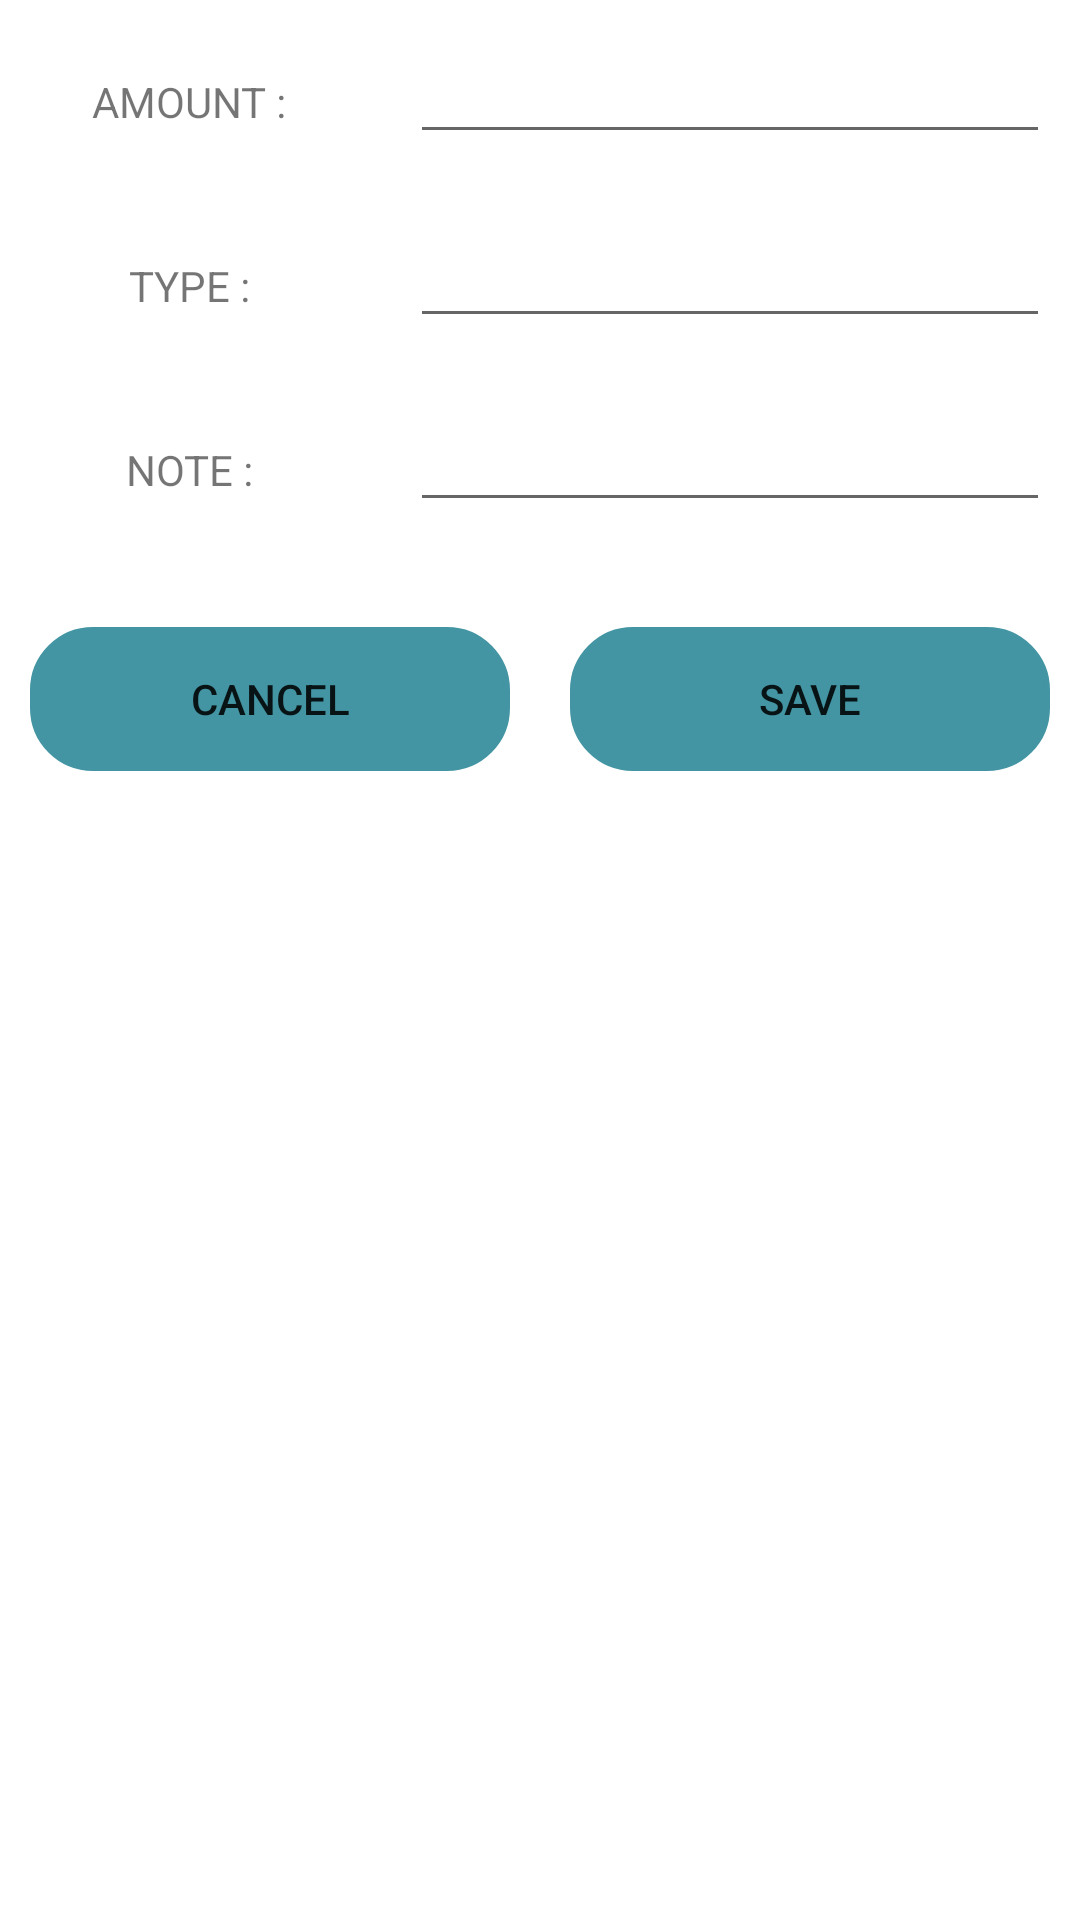

The Android layout XML behind this screen, and the referenced resources:
<!-- AndroidManifest.xml: application theme Theme.MoneyManagerApp -->
<!-- res/layout/custom_layout_insertdata.xml -->
<?xml version="1.0" encoding="utf-8"?>
<LinearLayout xmlns:android="http://schemas.android.com/apk/res/android"
    android:layout_width="match_parent"
    android:layout_height="match_parent"
    android:orientation="vertical">

    <ScrollView
        android:layout_width="match_parent"
        android:layout_height="match_parent">

        <LinearLayout
            android:layout_width="match_parent"
            android:layout_height="wrap_content"
            android:orientation="vertical">

            <LinearLayout
                android:layout_width="match_parent"
                android:layout_height="wrap_content"
                android:orientation="horizontal">

                <RelativeLayout
                    android:layout_width="0dp"
                    android:layout_height="wrap_content"
                    android:layout_weight="1"
                    android:gravity="center"
                    android:layout_margin="10dp">

                    <TextView
                        android:layout_width="wrap_content"
                        android:layout_height="wrap_content"
                        android:text="AMOUNT :" />


                </RelativeLayout>

                <RelativeLayout
                    android:layout_width="0dp"
                    android:layout_height="wrap_content"
                    android:layout_weight="2"
                    android:gravity="center"
                    android:layout_margin="10dp">

                    <EditText
                        android:id="@+id/etAmount"
                        android:layout_width="match_parent"
                        android:layout_height="wrap_content"
                        android:inputType="number" />


                </RelativeLayout>

            </LinearLayout>

            <LinearLayout
                android:layout_width="match_parent"
                android:layout_height="wrap_content"
                android:orientation="horizontal">

                <RelativeLayout
                    android:layout_width="0dp"
                    android:layout_height="wrap_content"
                    android:layout_weight="1"
                    android:gravity="center"
                    android:layout_margin="10dp">

                    <TextView
                        android:layout_width="wrap_content"
                        android:layout_height="wrap_content"
                        android:text="TYPE :" />


                </RelativeLayout>

                <RelativeLayout
                    android:layout_width="0dp"
                    android:layout_height="wrap_content"
                    android:layout_weight="2"
                    android:gravity="center"
                    android:layout_margin="10dp">

                    <EditText
                        android:id="@+id/etType"
                        android:layout_width="match_parent"
                        android:layout_height="wrap_content"
                        android:inputType="text" />


                </RelativeLayout>

            </LinearLayout>

            <LinearLayout
                android:layout_width="match_parent"
                android:layout_height="wrap_content"
                android:orientation="horizontal">

                <RelativeLayout
                    android:layout_width="0dp"
                    android:layout_height="wrap_content"
                    android:layout_weight="1"
                    android:gravity="center"
                    android:layout_margin="10dp">

                    <TextView
                        android:layout_width="wrap_content"
                        android:layout_height="wrap_content"
                        android:text="NOTE :" />


                </RelativeLayout>

                <RelativeLayout
                    android:layout_width="0dp"
                    android:layout_height="wrap_content"
                    android:layout_weight="2"
                    android:gravity="center"
                    android:layout_margin="10dp">

                    <EditText
                        android:id="@+id/etNote"
                        android:layout_width="match_parent"
                        android:layout_height="wrap_content"
                        android:inputType="text" />


                </RelativeLayout>

            </LinearLayout>

            <LinearLayout
                android:layout_width="match_parent"
                android:layout_height="wrap_content"
                android:orientation="horizontal"
                android:layout_marginTop="15dp">

                <RelativeLayout
                    android:layout_width="0dp"
                    android:layout_height="wrap_content"
                    android:layout_weight="1"
                    android:gravity="center"
                    android:layout_margin="10dp">

                    <androidx.appcompat.widget.AppCompatButton
                        android:id="@+id/btnCancel_InsertData"
                        android:layout_width="match_parent"
                        android:layout_height="wrap_content"
                        android:background="@drawable/signup_edit_text"
                        android:backgroundTint="#4395A3"
                        android:text="Cancel" />


                </RelativeLayout>

                <RelativeLayout
                    android:layout_width="0dp"
                    android:layout_height="wrap_content"
                    android:layout_weight="1"
                    android:gravity="center"
                    android:layout_margin="10dp">

                    <androidx.appcompat.widget.AppCompatButton
                        android:id="@+id/btnSave_InsertData"
                        android:layout_width="match_parent"
                        android:layout_height="wrap_content"
                        android:background="@drawable/signup_edit_text"
                        android:backgroundTint="#4395A3"
                        android:text="Save" />


                </RelativeLayout>

            </LinearLayout>

        </LinearLayout>

    </ScrollView>

</LinearLayout>
<!-- resources referenced by this layout -->
<resources>
  <!-- drawable signup_edit_text (drawable) -->
  <?xml version="1.0" encoding="utf-8"?>
  <selector xmlns:android="http://schemas.android.com/apk/res/android">
      <item>
          <shape>
              <stroke android:width="2dp"/>
              <corners android:radius="20dp"/>
          </shape>
  
      </item>
  
  </selector>
  <style name="Theme.MoneyManagerApp" parent="Theme.MaterialComponents.DayNight.DarkActionBar">
          
          <item name="colorPrimary">@color/purple_500</item>
          <item name="colorPrimaryVariant">@color/purple_700</item>
          <item name="colorOnPrimary">@color/white</item>
          
          <item name="colorSecondary">@color/teal_200</item>
          <item name="colorSecondaryVariant">@color/teal_700</item>
          <item name="colorOnSecondary">@color/black</item>
          
          <item name="android:statusBarColor" tools:targetApi="31">?attr/colorPrimaryVariant</item>
          
  
  
      </style>
  <color name="purple_500">#FF6200EE</color>
  <color name="purple_700">#FF3700B3</color>
  <color name="white">#FFFFFFFF</color>
  <color name="teal_200">#FF03DAC5</color>
  <color name="teal_700">#FF018786</color>
  <color name="black">#FF000000</color>
</resources>
